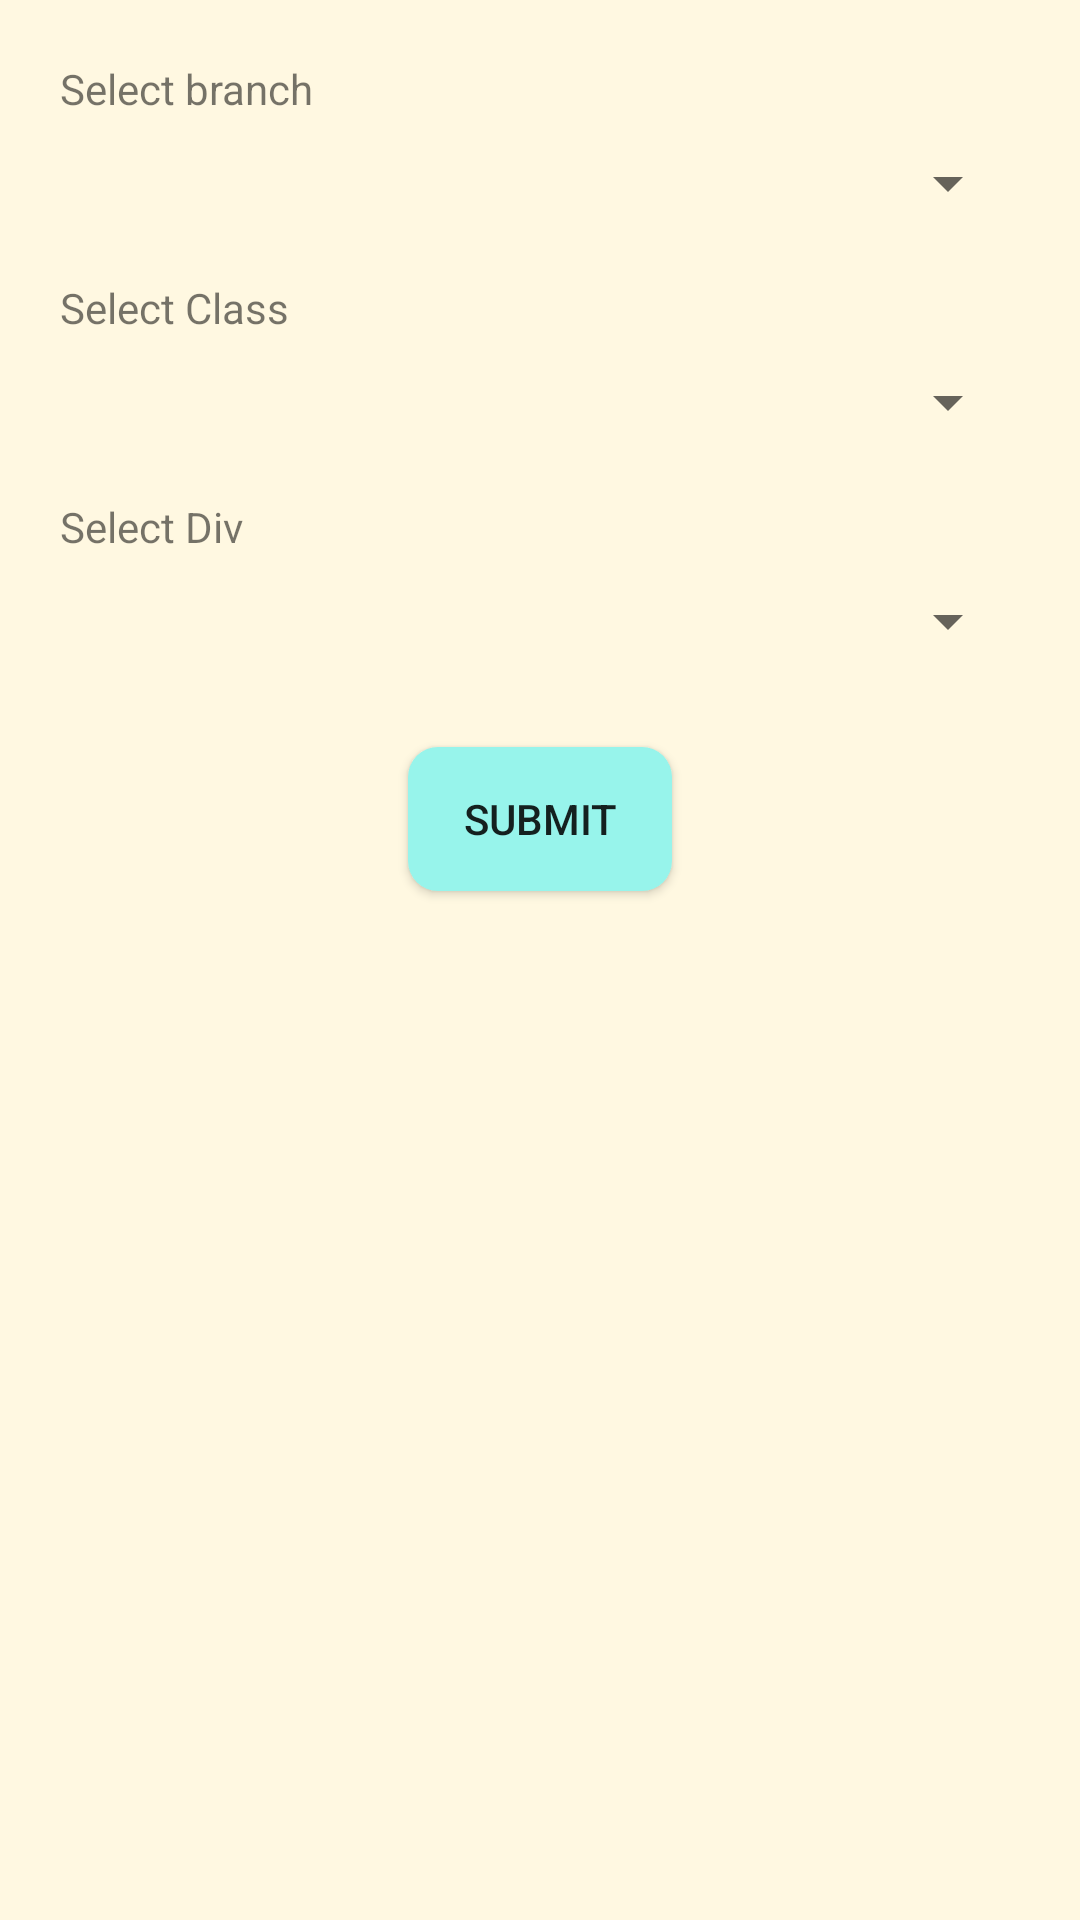

The Android layout XML behind this screen, and the referenced resources:
<!-- AndroidManifest.xml: application theme AppTheme -->
<!-- res/layout/activity_take_attendance.xml -->
<?xml version="1.0" encoding="utf-8"?>
<RelativeLayout xmlns:android="http://schemas.android.com/apk/res/android"
    xmlns:app="http://schemas.android.com/apk/res-auto"
    xmlns:tools="http://schemas.android.com/tools"
    android:layout_width="match_parent"
    android:layout_height="match_parent"
    tools:context=".TakeAttendance"
    android:padding="20dp"
    android:background="@color/colorYellow">

    <TextView
        android:id="@+id/select_branch"
        android:layout_width="wrap_content"
        android:layout_height="wrap_content"
        android:text="Select branch"
        android:textAppearance="@style/TextAppearance.AppCompat.Small"
        tools:layout_editor_absoluteX="126dp"
        tools:layout_editor_absoluteY="94dp"
        />

    <Spinner
        android:id="@+id/spinner1"
        android:layout_width="match_parent"
        android:layout_height="wrap_content"
        android:layout_centerHorizontal="true"
        android:layout_marginTop="10dp"
        android:layout_below="@id/select_branch"/>

    <TextView
        android:id="@+id/select_year"
        android:layout_width="wrap_content"
        android:layout_height="wrap_content"
        android:text="Select Class"
        android:textAppearance="@style/TextAppearance.AppCompat.Small"
        android:layout_below="@id/spinner1"
        android:layout_marginTop="20dp"
        tools:layout_editor_absoluteX="126dp"
        tools:layout_editor_absoluteY="94dp"
        />

    <Spinner
        android:id="@+id/spinner2"
        android:layout_width="match_parent"
        android:layout_height="wrap_content"
        android:layout_centerHorizontal="true"
        android:layout_marginTop="10dp"
        android:layout_below="@id/select_year"/>

    <TextView
        android:id="@+id/select_div"
        android:layout_width="wrap_content"
        android:layout_height="wrap_content"
        android:text="Select Div"
        android:textAppearance="@style/TextAppearance.AppCompat.Small"
        android:layout_below="@id/spinner2"
        android:layout_marginTop="20dp"
        tools:layout_editor_absoluteX="126dp"
        tools:layout_editor_absoluteY="94dp"
        />

    <Spinner
        android:id="@+id/spinner3"
        android:layout_width="match_parent"
        android:layout_height="wrap_content"
        android:layout_centerHorizontal="true"
        android:layout_marginTop="10dp"
        android:layout_below="@id/select_div"/>

    <Button
        android:id="@+id/submit"
        android:layout_width="wrap_content"
        android:layout_height="wrap_content"
        android:text="SUBMIT"
        android:layout_centerHorizontal="true"
        android:layout_below="@id/spinner3"
        android:layout_marginTop="30dp"
        android:background="@drawable/custom_button"/>
</RelativeLayout>
<!-- resources referenced by this layout -->
<resources>
  <color name="colorYellow">#FFF8E1</color>
  <!-- drawable custom_button (drawable) -->
  <?xml version="1.0" encoding="utf-8"?>
  <shape xmlns:android="http://schemas.android.com/apk/res/android"
      android:shape="rectangle">
      <solid android:color="#97f4eb"/>
      <corners android:radius="10dp"/>
  
  </shape>
  <style name="AppTheme" parent="Theme.AppCompat.Light">
          
          <item name="colorPrimary">@color/colorPrimary</item>
          <item name="colorPrimaryDark">@color/colorPrimaryDark</item>
          <item name="colorAccent">@color/colorAccent</item>
          <item name="android:backgroundStacked">@drawable/back</item>
      </style>
  <color name="colorPrimary">#008577</color>
  <color name="colorPrimaryDark">#00574B</color>
  <color name="colorAccent">#D81B60</color>
</resources>
